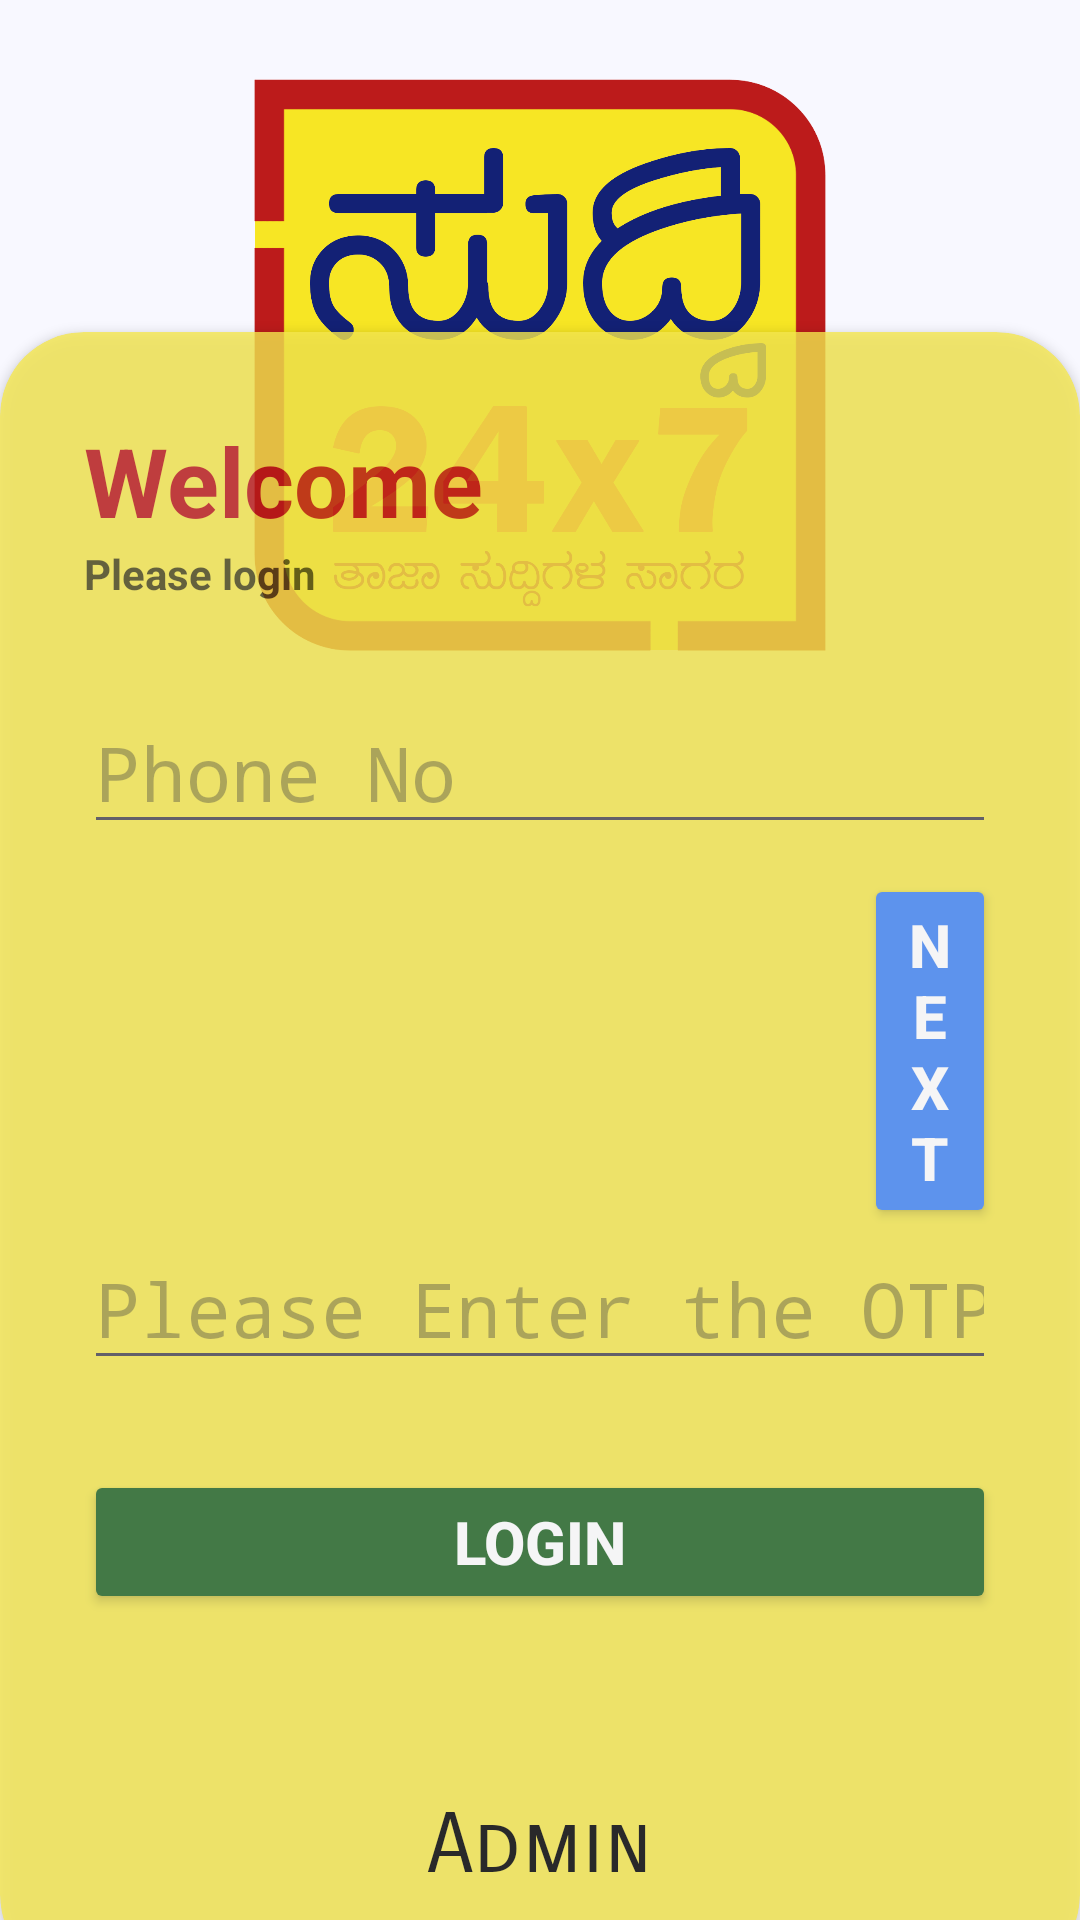

This screen was rendered from an Android layout file. Write that file and the resources it references.
<!-- AndroidManifest.xml: application theme Theme.SuddiNews -->
<!-- res/layout/activity_main.xml -->
<?xml version="1.0" encoding="utf-8"?>
<RelativeLayout xmlns:android="http://schemas.android.com/apk/res/android"
    xmlns:app="http://schemas.android.com/apk/res-auto"
    xmlns:tools="http://schemas.android.com/tools"
    android:layout_width="match_parent"
    android:layout_height="match_parent"
    android:background="@color/ghost_white"
    tools:context=".MainActivity"
    >
    <RelativeLayout
        android:id="@+id/signup_header"
        android:layout_width="match_parent"
        android:layout_height="match_parent"
        >

        <ImageView
            android:id="@+id/header_title"
            android:layout_width="200dp"
            android:layout_height="200dp"
            android:layout_centerHorizontal="true"
            android:layout_marginTop="22dp"
            android:textAlignment="center"
            android:fontFamily="monospace"
            android:src="@drawable/logo"
            android:textColor="@color/maroon"
            />
        <androidx.cardview.widget.CardView
            android:layout_width="match_parent"
            android:layout_height="wrap_content"
            android:layout_alignParentBottom="true"
            app:cardCornerRadius="28dp"
            android:layout_marginBottom="-20dp"
            app:cardBackgroundColor="@color/lemon_yellow"
            android:alpha="0.8">
            <LinearLayout
                android:layout_width="match_parent"
                android:layout_height="wrap_content"
                android:orientation="vertical"
                android:padding="28dp">
                <TextView
                    android:layout_width="wrap_content"
                    android:layout_height="wrap_content"
                    android:text="Welcome"
                    android:textColor="@color/maroon"
                    android:textSize="32sp"
                    android:textStyle="bold"
                    />
                <TextView
                    android:layout_width="wrap_content"
                    android:layout_height="wrap_content"
                    android:text="Please login"
                    android:textColor="@color/black"
                    android:alpha="0.7"
                    android:textStyle="bold"
                    />
                <View
                    android:layout_width="wrap_content"
                    android:layout_height="30dp"/>

                <EditText
                    android:id="@+id/login_phone"
                    android:layout_width="match_parent"
                    android:layout_height="wrap_content"
                    android:layout_centerHorizontal="true"
                    android:fontFamily="monospace"
                    android:inputType="phone"
                    android:textSize="25dp"
                    android:autofillHints="phone"
                    android:hint="Phone No"
                    />
                <androidx.appcompat.widget.AppCompatButton
                    android:id="@+id/btn_next"
                    android:layout_width="wrap_content"
                    android:layout_height="wrap_content"
                    android:layout_centerHorizontal="true"
                    android:layout_marginTop="10dp"
                    android:text="Next"
                    android:layout_marginStart="260dp"
                    android:textStyle="bold"
                    android:textSize="20dp"
                    android:textColor="@color/white"
                    android:backgroundTint="#4285F4"
                    />

                <EditText
                    android:id="@+id/login_otp"
                    android:layout_width="match_parent"
                    android:layout_height="wrap_content"
                    android:layout_centerHorizontal="true"
                    android:fontFamily="monospace"
                    android:inputType="text"
                    android:textSize="25dp"
                    android:hint="Please Enter the OTP"
                    />
                <androidx.appcompat.widget.AppCompatButton
                    android:id="@+id/btn_login"
                    android:layout_width="match_parent"
                    android:layout_height="wrap_content"
                    android:layout_centerHorizontal="true"
                    android:layout_marginTop="30dp"
                    android:text="Login"
                    android:textStyle="bold"
                    android:textSize="20dp"
                    android:onClick="logi"
                    android:textColor="@color/white"
                    android:backgroundTint="#216524"

                    />
                <View
                android:layout_width="wrap_content"
                android:layout_height="60dp"/>
                <TextView
                    android:layout_width="match_parent"
                    android:layout_height="wrap_content"
                    android:text="Admin"
                    android:fontFamily="sans-serif-smallcaps"
                    android:textSize="28dp"
                    android:textAlignment="center"
                    android:onClick="admin"
                    />

            </LinearLayout>
        </androidx.cardview.widget.CardView>



    </RelativeLayout>


</RelativeLayout>
<!-- resources referenced by this layout -->
<resources>
  <color name="black">#FF000000</color>
  <color name="ghost_white">#F8F8FF</color>
  <color name="lemon_yellow">#F5E84F</color>
  <color name="maroon">#BC1A1A</color>
  <color name="white">#FFFFFFFF</color>
  <!-- drawable logo: png bitmap (drawable, 121417 bytes) -->
  <style name="Theme.SuddiNews" parent="Base.Theme.SuddiNews" />
  <style name="Base.Theme.SuddiNews" parent="Theme.Material3.DayNight.NoActionBar">
          
          
          <item name="android:statusBarColor">@android:color/transparent</item>
          <item name="android:windowActivityTransitions">true</item>
          <item name="android:windowEnterTransition">@transition/trans_anim</item>
          <item name="android:windowExitTransition">@transition/trans_anim</item>
          <item name="android:windowFullscreen">true</item>
          <item name="android:textColor">@android:color/black</item>
      </style>
</resources>
